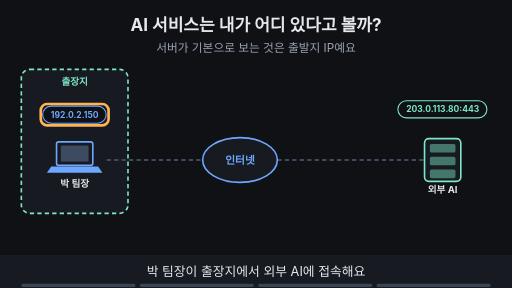
t = 0.00 s
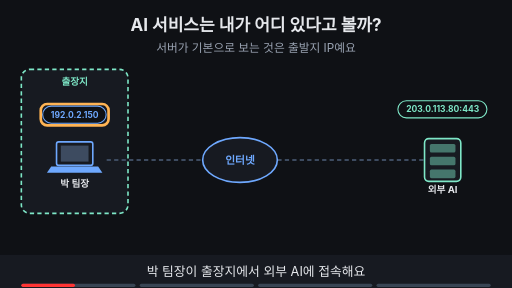
t = 1.88 s
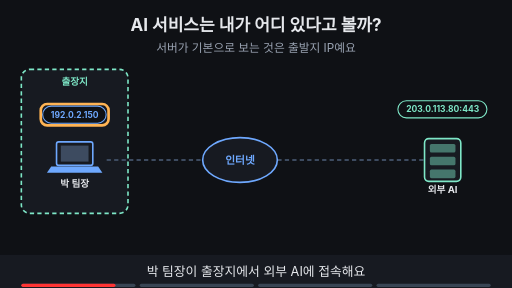
t = 3.30 s
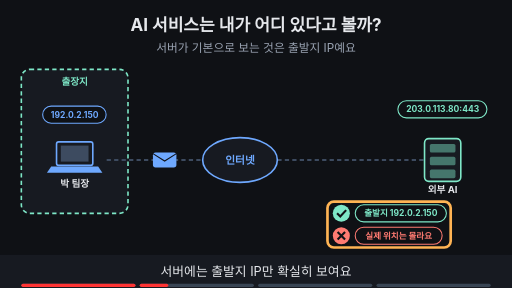
t = 5.00 s
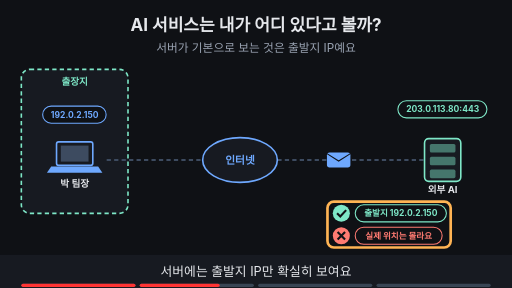
t = 6.80 s
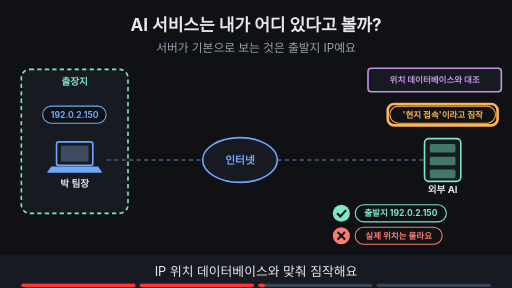
t = 8.24 s

The animated SVG that drew these frames (rendered in a browser with its animation timeline set to each time). Animation: 19 SMIL elements (animate=18,animateTransform=1); frames cover the first 8.24 s, repeats indefinitely.

<svg xmlns="http://www.w3.org/2000/svg" viewBox="0 0 960 540" width="960" height="540" font-family="-apple-system,'Apple SD Gothic Neo','Segoe UI',sans-serif">
<title>AI 서비스는 내가 어디 있다고 볼까?</title>
<rect width="960" height="540" fill="#0f1115"/>
<text x="480" y="58" text-anchor="middle" font-size="32" font-weight="700" fill="#e6e8ec">AI 서비스는 내가 어디 있다고 볼까?</text>
<text x="480" y="98" text-anchor="middle" font-size="22" fill="#9aa3b2">서버가 기본으로 보는 것은 출발지 IP예요</text>
<rect x="40" y="130" width="200" height="270" rx="16" fill="#171a21" stroke="#7ee7c7" stroke-width="3" stroke-dasharray="8 6"/><text x="140.0" y="160" text-anchor="middle" font-size="18" font-weight="700" fill="#7ee7c7">출장지</text><line x1="200" y1="300" x2="380" y2="300" stroke="#3d4b60" stroke-width="4" stroke-dasharray="8 6"/><line x1="520" y1="300" x2="796" y2="300" stroke="#3d4b60" stroke-width="4" stroke-dasharray="8 6"/><g opacity="0"><animate attributeName="opacity" values="0;0;1;1;0;0" keyTimes="0;0.250;0.265;0.485;0.500;1" dur="16s" repeatCount="indefinite"/><g><animateTransform attributeName="transform" type="translate" values="200,300;200,300;780,300;780,300" keyTimes="0.000;0.275;0.475;1.000" dur="16s" repeatCount="indefinite"/><rect x="-22" y="-14" width="44" height="28" rx="5" fill="#6ea8fe"/><path d="M-22 -12 l22 14 l22 -14" fill="none" stroke="#0f1115" stroke-width="2"/></g></g><rect x="106" y="266" width="68" height="44" rx="4" fill="#171a21" stroke="#6ea8fe" stroke-width="3"/><rect x="114" y="273" width="52" height="30" fill="#3d4b60"/><polygon points="96,312 184,312 192,324 88,324" fill="#6ea8fe"/><text x="140" y="350" text-anchor="middle" font-size="18" font-weight="700" fill="#e6e8ec">박 팀장</text><ellipse cx="450" cy="300" rx="70" ry="42" fill="#171a21" stroke="#6ea8fe" stroke-width="3"/><text x="450" y="307" text-anchor="middle" font-size="20" font-weight="700" fill="#6ea8fe">인터넷</text><rect x="796" y="260" width="68" height="80" rx="8" fill="#171a21" stroke="#7ee7c7" stroke-width="3"/><rect x="806" y="270" width="48" height="16" rx="3" fill="#7ee7c7" fill-opacity="0.45"/><rect x="806" y="294" width="48" height="16" rx="3" fill="#7ee7c7" fill-opacity="0.45"/><rect x="806" y="318" width="48" height="16" rx="3" fill="#7ee7c7" fill-opacity="0.45"/><text x="830" y="362" text-anchor="middle" font-size="18" font-weight="700" fill="#e6e8ec">외부 AI</text><rect x="80" y="199" width="119" height="32" rx="16" fill="#0f1115" stroke="#6ea8fe" stroke-width="2"/><text x="140" y="220.76" text-anchor="middle" font-size="16" font-weight="700" fill="#6ea8fe">192.0.2.150</text><g opacity="1"><animate attributeName="opacity" values="1;1;0;0" keyTimes="0;0.235;0.250;1" dur="16s" repeatCount="indefinite"/><rect x="76.4" y="195.0" width="127.2" height="40" rx="12" fill="none" stroke="#ffb454" stroke-width="5"/></g><g opacity="1"><animate attributeName="opacity" values="1;1;0;0" keyTimes="0;0.485;0.500;1" dur="16s" repeatCount="indefinite"/><rect x="746" y="189" width="167" height="32" rx="16" fill="#0f1115" stroke="#7ee7c7" stroke-width="2"/><text x="830" y="210.76" text-anchor="middle" font-size="16" font-weight="700" fill="#7ee7c7">203.0.113.80:443</text></g><g opacity="0"><animate attributeName="opacity" values="0;0;1;1;0;0" keyTimes="0;0.250;0.265;0.735;0.750;1" dur="16s" repeatCount="indefinite"/><circle cx="640" cy="400" r="16" fill="#7ee7c7"/><path d="M632 400 l6 6 l11 -12" fill="none" stroke="#0f1115" stroke-width="4"/><rect x="666" y="384" width="171" height="32" rx="16" fill="#0f1115" stroke="#7ee7c7" stroke-width="2"/><text x="751.52" y="405.76" text-anchor="middle" font-size="16" font-weight="700" fill="#7ee7c7">출발지 192.0.2.150</text><circle cx="640" cy="442" r="16" fill="#ff7b72"/><path d="M633 435 l14 14 M647 435 l-14 14" stroke="#0f1115" stroke-width="4"/><rect x="666" y="426" width="163" height="32" rx="16" fill="#0f1115" stroke="#ff7b72" stroke-width="2"/><text x="747.52" y="447.76" text-anchor="middle" font-size="16" font-weight="700" fill="#ff7b72">실제 위치는 몰라요</text></g><g opacity="0"><animate attributeName="opacity" values="0;0;1;1;0;0" keyTimes="0;0.250;0.265;0.485;0.500;1" dur="16s" repeatCount="indefinite"/><rect x="614" y="378" width="231.03999999999996" height="86" rx="12" fill="none" stroke="#ffb454" stroke-width="5"/></g><g opacity="0"><animate attributeName="opacity" values="0;0;1;1" keyTimes="0;0.500;0.515;1" dur="16s" repeatCount="indefinite"/><rect x="690" y="128" width="250" height="44" rx="6" fill="#171a21" stroke="#c792ea" stroke-width="3"/><text x="815.0" y="155.76" text-anchor="middle" font-size="16" font-weight="700" fill="#c792ea">위치 데이터베이스와 대조</text></g><g opacity="0"><animate attributeName="opacity" values="0;0;1;1" keyTimes="0;0.500;0.515;1" dur="16s" repeatCount="indefinite"/><rect x="731" y="199" width="198" height="32" rx="16" fill="#0f1115" stroke="#ffb454" stroke-width="2"/><text x="830" y="220.76" text-anchor="middle" font-size="16" font-weight="700" fill="#ffb454">'현지 접속'이라고 짐작</text></g><g opacity="0"><animate attributeName="opacity" values="0;0;1;1;0;0" keyTimes="0;0.500;0.515;0.735;0.750;1" dur="16s" repeatCount="indefinite"/><rect x="727.04" y="195.0" width="205.92" height="40" rx="12" fill="none" stroke="#ffb454" stroke-width="5"/></g><g opacity="0"><animate attributeName="opacity" values="0;0;1;1" keyTimes="0;0.750;0.765;1" dur="16s" repeatCount="indefinite"/><rect x="318" y="432" width="324" height="33" rx="16" fill="#7ee7c7" stroke="#7ee7c7" stroke-width="2"/><text x="480" y="454.12" text-anchor="middle" font-size="17" font-weight="700" fill="#0f1115">IP는 출구일 뿐 위치의 사실은 아니에요</text></g><g opacity="0"><animate attributeName="opacity" values="0;0;1;1" keyTimes="0;0.750;0.765;1" dur="16s" repeatCount="indefinite"/><rect x="314.1" y="427.5" width="331.79999999999995" height="41" rx="12" fill="none" stroke="#ffb454" stroke-width="5"/></g>
<rect x="0" y="478" width="960" height="62" fill="#171a21"/>
<g opacity="1"><animate attributeName="opacity" values="1;1;0;0" keyTimes="0;0.235;0.250;1" dur="16s" repeatCount="indefinite"/><text x="480" y="518" text-anchor="middle" font-size="24" fill="#e6e8ec">박 팀장이 출장지에서 외부 AI에 접속해요</text></g>
<g opacity="0"><animate attributeName="opacity" values="0;0;1;1;0;0" keyTimes="0;0.250;0.265;0.485;0.500;1" dur="16s" repeatCount="indefinite"/><text x="480" y="518" text-anchor="middle" font-size="24" fill="#e6e8ec">서버에는 출발지 IP만 확실히 보여요</text></g>
<g opacity="0"><animate attributeName="opacity" values="0;0;1;1;0;0" keyTimes="0;0.500;0.515;0.735;0.750;1" dur="16s" repeatCount="indefinite"/><text x="480" y="518" text-anchor="middle" font-size="24" fill="#e6e8ec">IP 위치 데이터베이스와 맞춰 짐작해요</text></g>
<g opacity="0"><animate attributeName="opacity" values="0;0;1;1" keyTimes="0;0.750;0.765;1" dur="16s" repeatCount="indefinite"/><text x="480" y="518" text-anchor="middle" font-size="24" fill="#e6e8ec">서비스가 말하는 위치는 추정치예요</text></g>

<g aria-label="재생 진행 막대" data-stage-count="4"><g class="progress-segment" data-stage="1"><rect x="40" y="532" width="214" height="6" rx="3" fill="#394554"/><rect x="40" y="532" width="0" height="6" rx="3" fill="#ff3434"><animate attributeName="width" values="0;214;214" keyTimes="0;0.250000;1" dur="16s" repeatCount="indefinite"/></rect></g><g class="progress-segment" data-stage="2"><rect x="262" y="532" width="214" height="6" rx="3" fill="#394554"/><rect x="262" y="532" width="0" height="6" rx="3" fill="#ff3434"><animate attributeName="width" values="0;0;214;214" keyTimes="0;0.250000;0.500000;1" dur="16s" repeatCount="indefinite"/></rect></g><g class="progress-segment" data-stage="3"><rect x="484" y="532" width="214" height="6" rx="3" fill="#394554"/><rect x="484" y="532" width="0" height="6" rx="3" fill="#ff3434"><animate attributeName="width" values="0;0;214;214" keyTimes="0;0.500000;0.750000;1" dur="16s" repeatCount="indefinite"/></rect></g><g class="progress-segment" data-stage="4"><rect x="706" y="532" width="214" height="6" rx="3" fill="#394554"/><rect x="706" y="532" width="0" height="6" rx="3" fill="#ff3434"><animate attributeName="width" values="0;0;214" keyTimes="0;0.750000;1" dur="16s" repeatCount="indefinite"/></rect></g></g></svg>
